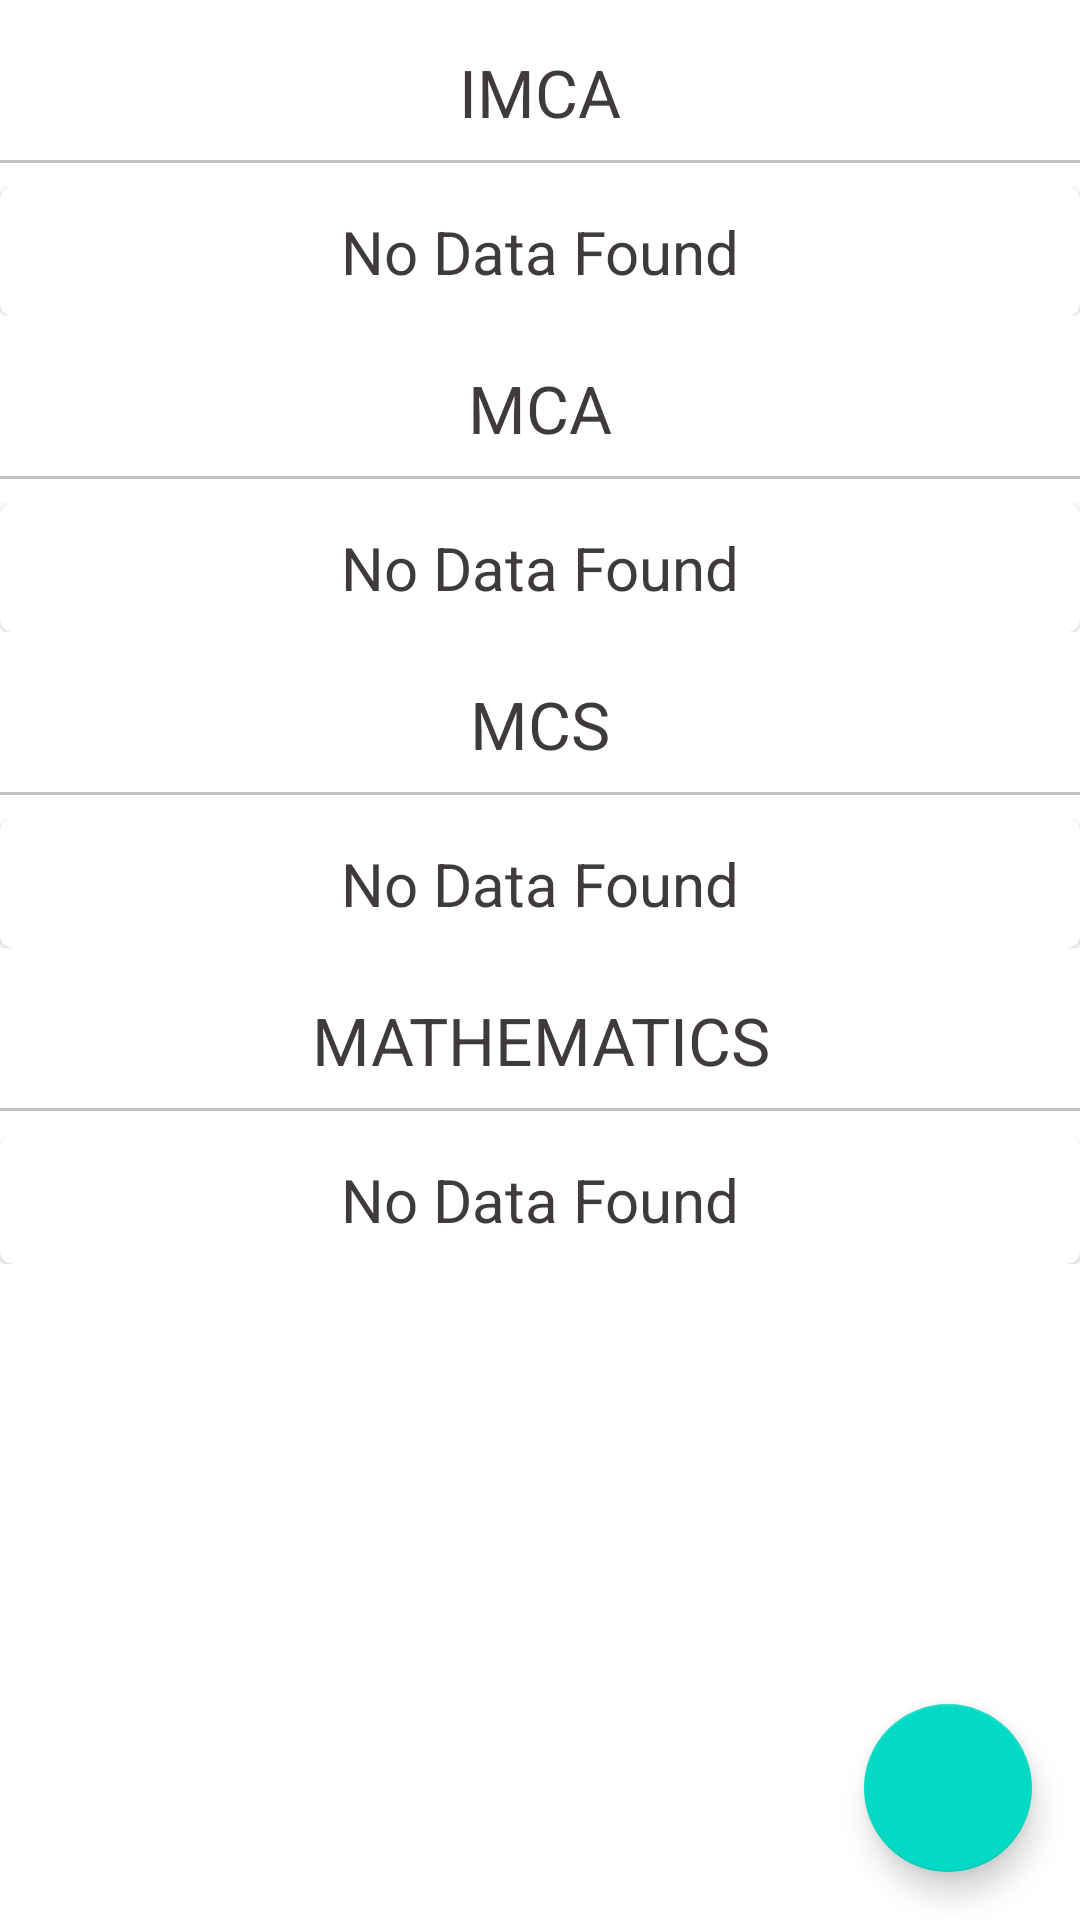

Layout XML and referenced resources for this Android screen:
<!-- AndroidManifest.xml: application theme Theme.College -->
<!-- res/layout/activity_update_faculty.xml -->
<?xml version="1.0" encoding="utf-8"?>
<androidx.coordinatorlayout.widget.CoordinatorLayout xmlns:android="http://schemas.android.com/apk/res/android"
    xmlns:app="http://schemas.android.com/apk/res-auto"
    xmlns:tools="http://schemas.android.com/tools"
    android:layout_width="match_parent"
    android:layout_height="match_parent"
    tools:context=".faculty.UpdateFaculty">
    <com.google.android.material.floatingactionbutton.FloatingActionButton
        android:layout_width="wrap_content"
        android:layout_height="wrap_content"
        android:id="@+id/fab"
        style="@style/Widget.Design.FloatingActionButton"
        android:layout_gravity="bottom|right"
        android:layout_margin="16dp"
        android:src="@drawable/ic_add"
        android:elevation="3dp"
        app:fabSize="normal"/>
    <androidx.core.widget.NestedScrollView
        android:layout_width="match_parent"
        android:layout_height="match_parent"
        >
        <LinearLayout
            android:layout_width="match_parent"
            android:layout_height="match_parent"
            android:orientation="vertical">
            <TextView
                android:layout_width="match_parent"
                android:layout_height="wrap_content"
                android:text="IMCA"
                android:gravity="center"
                android:textSize="22sp"
                android:textColor="@color/textColor"
                style="bold"
                android:layout_marginTop="16dp"/>
            <View
                android:layout_width="match_parent"
                android:layout_height="1dp"
                android:layout_marginVertical="8dp"
                android:background="#c1c1c1"/>
            <androidx.recyclerview.widget.RecyclerView
                android:layout_width="match_parent"
                android:layout_height="wrap_content"
                android:id="@+id/imcaDepartment"
                android:visibility="gone"
                android:nestedScrollingEnabled="false"/>
            <LinearLayout
                android:layout_width="match_parent"
                android:layout_height="wrap_content"
                android:id="@+id/imcaNoData">
                <include layout="@layout/no_data_found"/>
            </LinearLayout>
            <TextView
                android:layout_width="match_parent"
                android:layout_height="wrap_content"
                android:text="MCA"
                android:gravity="center"
                android:textSize="22sp"
                android:textColor="@color/textColor"
                style="bold"
                android:layout_marginTop="16dp"/>
            <View
                android:layout_width="match_parent"
                android:layout_height="1dp"
                android:layout_marginVertical="8dp"
                android:background="#c1c1c1"/>
            <androidx.recyclerview.widget.RecyclerView
                android:layout_width="match_parent"
                android:layout_height="wrap_content"
                android:id="@+id/mcaDepartment"
                android:visibility="gone"
                android:nestedScrollingEnabled="false"/>
            <LinearLayout
                android:layout_width="match_parent"
                android:layout_height="wrap_content"
                android:id="@+id/mcaNoData">
                <include layout="@layout/no_data_found"/>
            </LinearLayout>
            <TextView
                android:layout_width="match_parent"
                android:layout_height="wrap_content"
                android:text="MCS"
                android:gravity="center"
                android:textSize="22sp"
                android:textColor="@color/textColor"
                style="bold"
                android:layout_marginTop="16dp"/>
            <View
                android:layout_width="match_parent"
                android:layout_height="1dp"
                android:layout_marginVertical="8dp"
                android:background="#c1c1c1"/>
            <androidx.recyclerview.widget.RecyclerView
                android:layout_width="match_parent"
                android:layout_height="wrap_content"
                android:id="@+id/mcsDepartment"
                android:visibility="gone"
                android:nestedScrollingEnabled="false"/>
            <LinearLayout
                android:layout_width="match_parent"
                android:layout_height="wrap_content"
                android:id="@+id/mcsNoData">
                <include layout="@layout/no_data_found"/>
            </LinearLayout>
            <TextView
                android:layout_width="match_parent"
                android:layout_height="wrap_content"
                android:text="MATHEMATICS"
                android:gravity="center"
                android:textSize="22sp"
                android:textColor="@color/textColor"
                style="bold"
                android:layout_marginTop="16dp"/>
            <View
                android:layout_width="match_parent"
                android:layout_height="1dp"
                android:layout_marginVertical="8dp"
                android:background="#c1c1c1"/>
            <androidx.recyclerview.widget.RecyclerView
                android:layout_width="match_parent"
                android:layout_height="wrap_content"
                android:id="@+id/mathDepartment"
                android:visibility="gone"
                android:nestedScrollingEnabled="false"/>
            <LinearLayout
                android:layout_width="match_parent"
                android:layout_height="wrap_content"
                android:id="@+id/mathNoData">
                <include layout="@layout/no_data_found"/>
            </LinearLayout>
        </LinearLayout>
    </androidx.core.widget.NestedScrollView>

</androidx.coordinatorlayout.widget.CoordinatorLayout>
<!-- res/layout/no_data_found.xml (included above) -->
<?xml version="1.0" encoding="utf-8"?>
<com.google.android.material.card.MaterialCardView xmlns:android="http://schemas.android.com/apk/res/android"
    android:layout_width="match_parent"
    android:layout_height="wrap_content"
    android:id="@+id/noDataFound">
    <TextView
        android:layout_width="match_parent"
        android:layout_height="wrap_content"
        android:text="No Data Found"
        android:textColor="@color/textColor"
        android:layout_margin="8dp"
        android:gravity="center"
        android:textSize="20sp"/>

</com.google.android.material.card.MaterialCardView>
<!-- resources referenced by this layout -->
<resources>
  <color name="textColor">#3f3b3b</color>
  <style name="Theme.College" parent="Theme.MaterialComponents.DayNight.DarkActionBar">
          
          <item name="colorPrimary">@color/purple_500</item>
          <item name="colorPrimaryVariant">@color/purple_700</item>
          <item name="colorOnPrimary">@color/white</item>
          
          <item name="colorSecondary">@color/teal_200</item>
          <item name="colorSecondaryVariant">@color/teal_700</item>
          <item name="colorOnSecondary">@color/black</item>
          
          <item name="android:statusBarColor">?attr/colorPrimaryVariant</item>
          
      </style>
  <color name="purple_500">#FF6200EE</color>
  <color name="purple_700">#FF3700B3</color>
  <color name="white">#FFFFFFFF</color>
  <color name="teal_200">#FF03DAC5</color>
  <color name="teal_700">#FF018786</color>
  <color name="black">#FF000000</color>
</resources>
